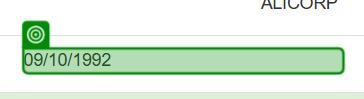
Workflow: ConsultarRUC

Step 1 [try]: get-text from the paragraph in window 'SUNAT - Consulta RUC' (chrome.exe)

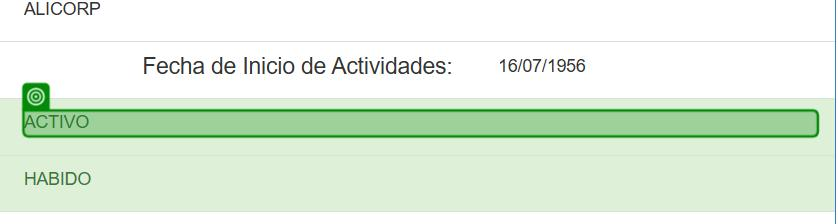
Step 2: get-text from the paragraph in window 'SUNAT - Consulta RUC' (chrome.exe) (repeated 3 times)

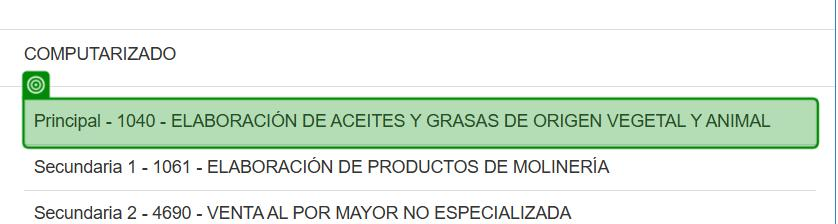
Step 5: get-text from the table cell in window 'SUNAT - Consulta RUC' (chrome.exe)

Step 6 [try]: click on the button in window 'SUNAT - Consulta RUC' (chrome.exe) (no picture)

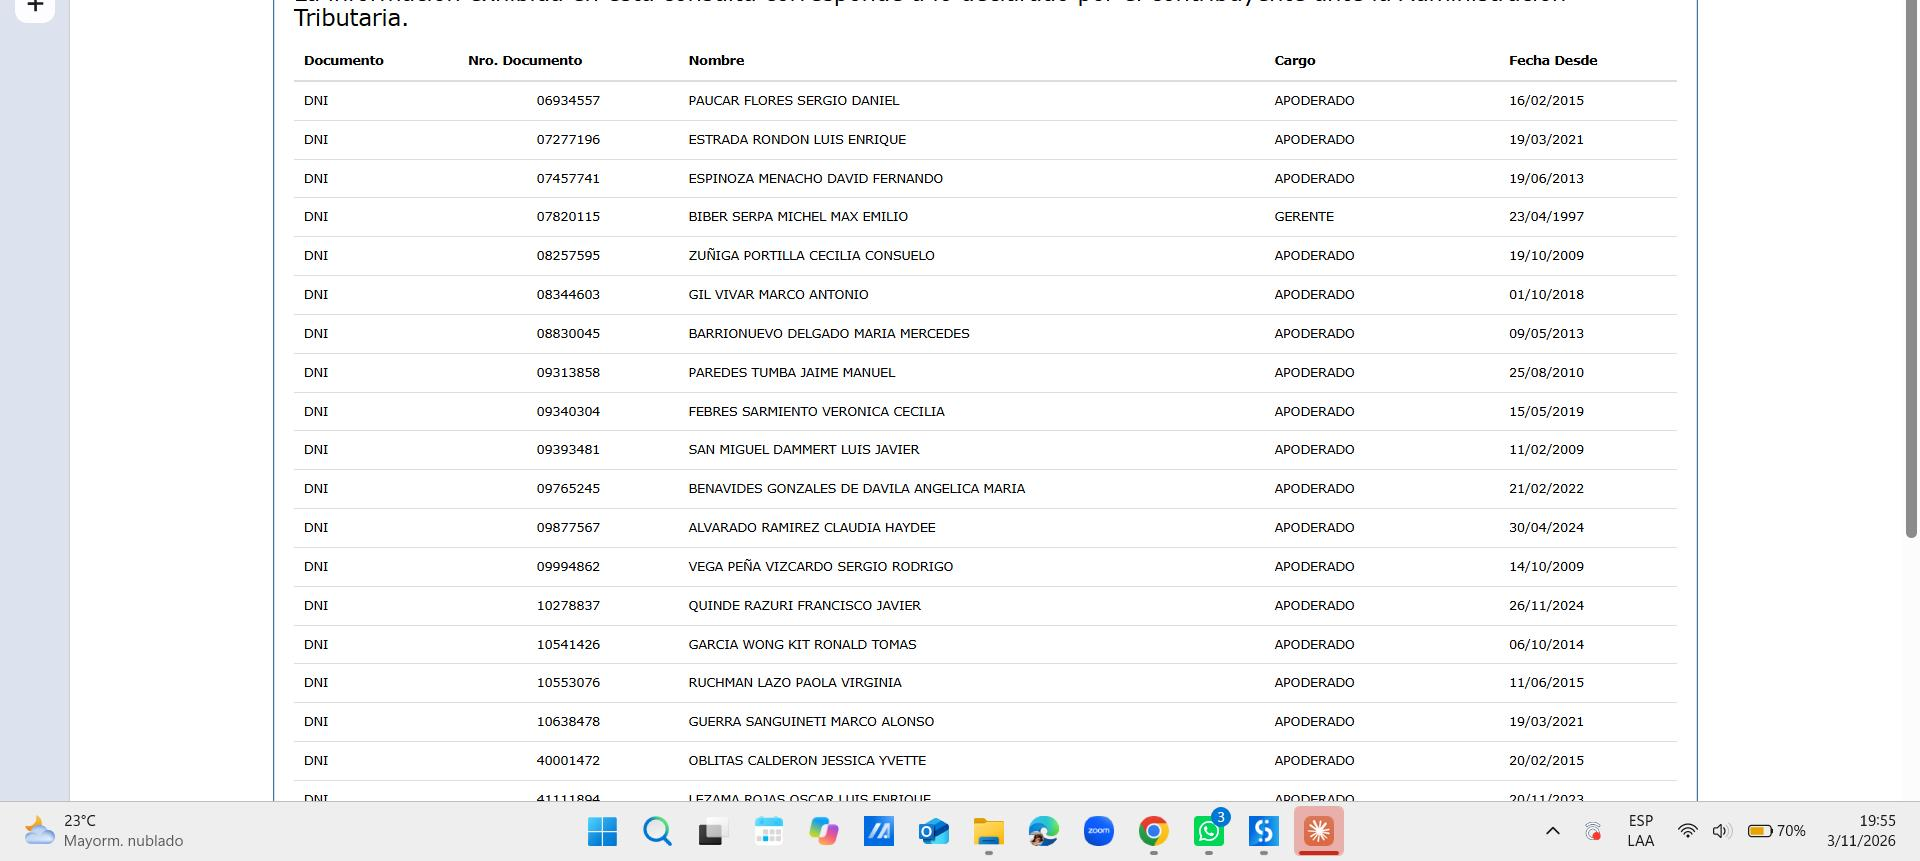
Step 7: get-text from the table in window 'Documento sin título' (chrome.exe)
